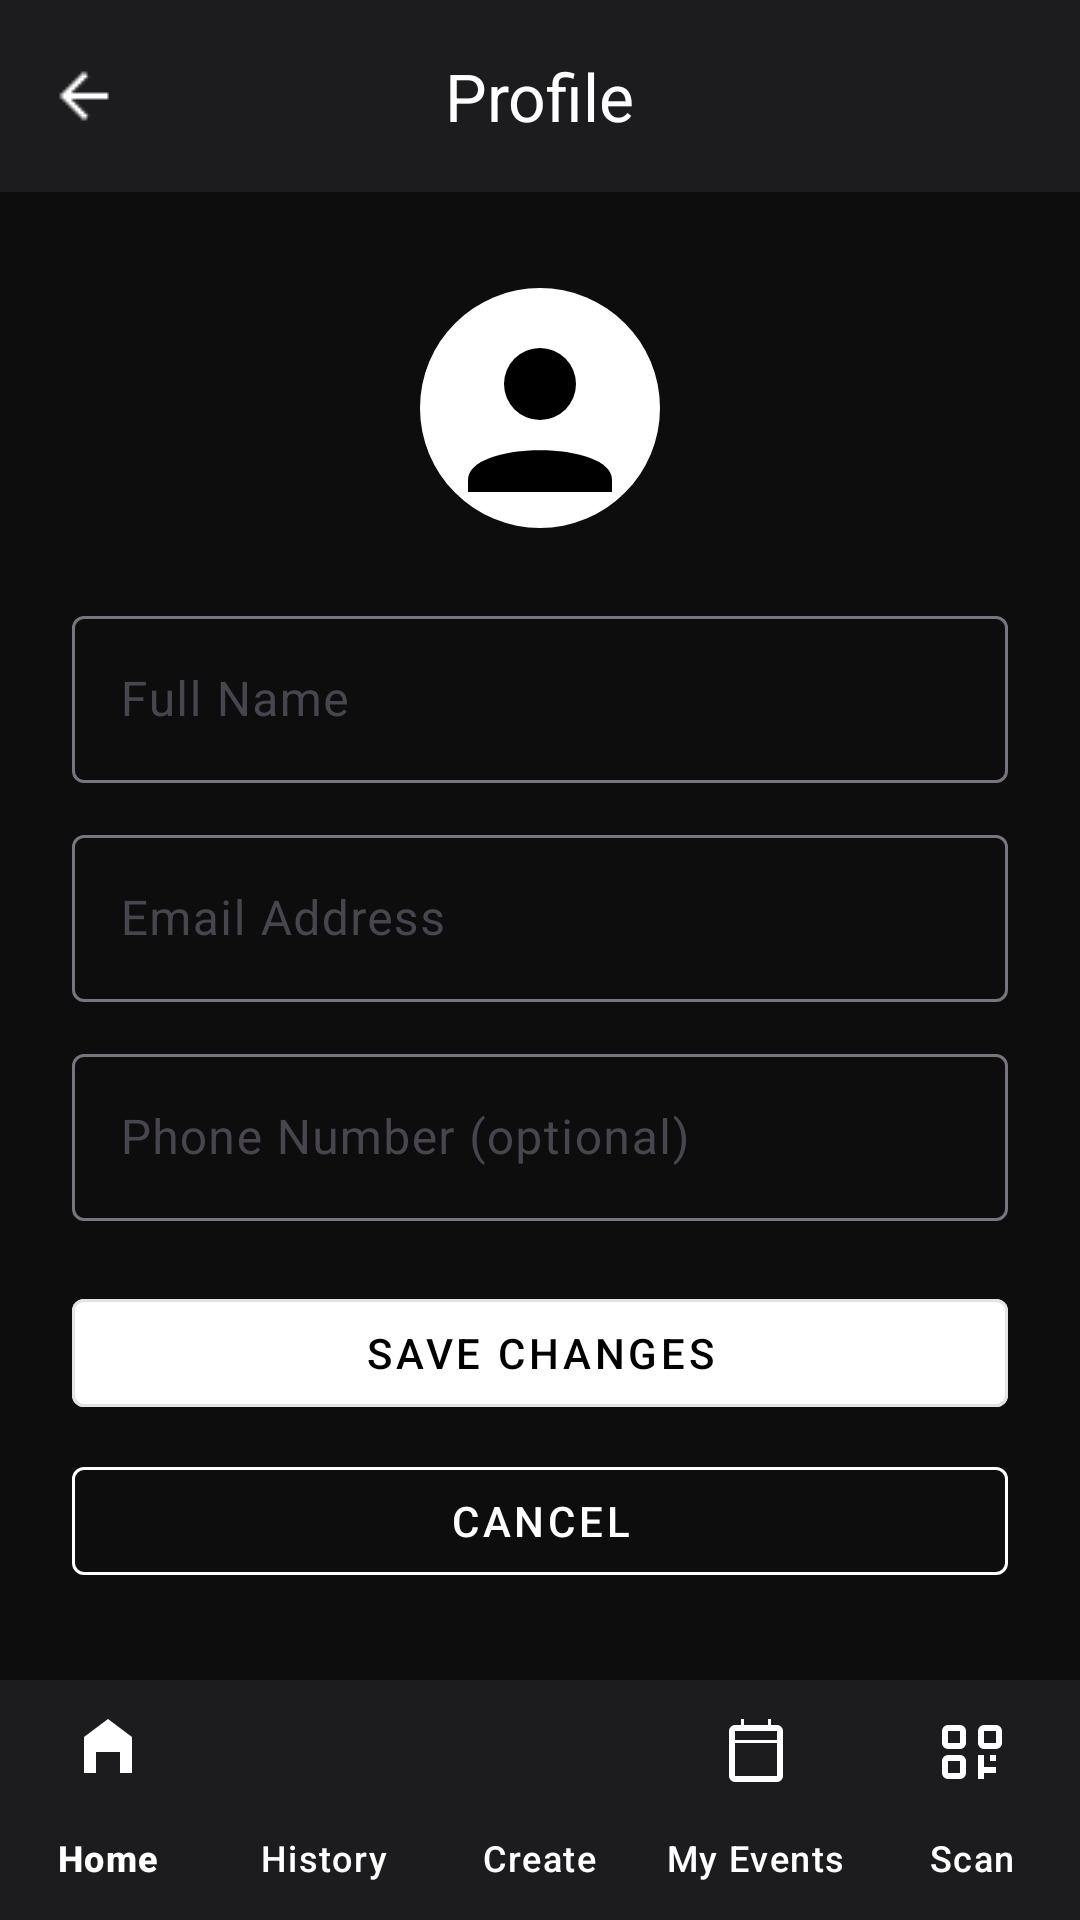

Write the Android layout XML for this screen, with the resource values it uses.
<!-- AndroidManifest.xml: application theme Theme.Yellow -->
<!-- res/layout/fragment_profile_admin.xml -->
<?xml version="1.0" encoding="utf-8"?>
<androidx.constraintlayout.widget.ConstraintLayout
    xmlns:android="http://schemas.android.com/apk/res/android"
    xmlns:app="http://schemas.android.com/apk/res-auto"
    xmlns:tools="http://schemas.android.com/tools"
    android:layout_width="match_parent"
    android:layout_height="match_parent"
    android:background="@color/background_black">

    
    <com.google.android.material.appbar.MaterialToolbar
        android:id="@+id/profileToolbar"
        android:layout_width="0dp"
        android:layout_height="?attr/actionBarSize"
        android:background="@color/surface_dark"
        app:title="@string/profile_title"
        app:titleTextColor="@color/white"
        app:titleCentered="true"
        app:navigationIcon="@drawable/ic_arrow_back"
        app:navigationIconTint="@color/white"
        app:layout_constraintTop_toTopOf="parent"
        app:layout_constraintStart_toStartOf="parent"
        app:layout_constraintEnd_toEndOf="parent" />

    
    <com.google.android.material.bottomnavigation.BottomNavigationView
        android:id="@+id/bottomNavigationView"
        android:layout_width="0dp"
        android:layout_height="wrap_content"
        android:background="@color/surface_dark"
        app:itemIconTint="@color/white"
        app:itemTextColor="@color/white"
        app:labelVisibilityMode="labeled"
        app:menu="@menu/bottom_nav_menu"
        app:layout_constraintStart_toStartOf="parent"
        app:layout_constraintEnd_toEndOf="parent"
        app:layout_constraintBottom_toBottomOf="parent" />

    
    <androidx.core.widget.NestedScrollView
        android:id="@+id/profileScroll"
        android:layout_width="0dp"
        android:layout_height="0dp"
        android:fillViewport="true"
        android:padding="24dp"
        app:layout_constraintTop_toBottomOf="@id/profileToolbar"
        app:layout_constraintBottom_toTopOf="@id/bottomNavigationView"
        app:layout_constraintStart_toStartOf="parent"
        app:layout_constraintEnd_toEndOf="parent">

        <LinearLayout
            android:orientation="vertical"
            android:layout_width="match_parent"
            android:layout_height="wrap_content">

            
            <ImageView
                android:id="@+id/profileAvatar"
                android:layout_width="96dp"
                android:layout_height="96dp"
                android:layout_gravity="center_horizontal"
                android:src="@drawable/ic_profile_avatar"
                android:contentDescription="@string/profile_avatar_desc"
                android:layout_marginBottom="16dp" />

            
            <com.google.android.material.button.MaterialButton
                android:id="@+id/btnAdminSettings"
                style="@style/Widget.MaterialComponents.Button.OutlinedButton"
                android:layout_width="match_parent"
                android:layout_height="wrap_content"
                android:text="@string/admin_settings"
                android:textAllCaps="false"
                android:textColor="@color/black"
                android:backgroundTint="@color/white"
                android:visibility="gone"
                tools:visibility="visible"
                android:layout_marginBottom="16dp" />

            
            <com.google.android.material.textfield.TextInputLayout
                android:layout_width="match_parent"
                android:layout_height="wrap_content"
                android:hint="@string/full_name">
                <com.google.android.material.textfield.TextInputEditText
                    android:id="@+id/inputFullName"
                    android:layout_width="match_parent"
                    android:layout_height="wrap_content" />
            </com.google.android.material.textfield.TextInputLayout>

            
            <com.google.android.material.textfield.TextInputLayout
                android:layout_width="match_parent"
                android:layout_height="wrap_content"
                android:layout_marginTop="12dp"
                android:hint="@string/email_address">
                <com.google.android.material.textfield.TextInputEditText
                    android:id="@+id/inputEmail"
                    android:layout_width="match_parent"
                    android:layout_height="wrap_content"
                    android:inputType="textEmailAddress" />
            </com.google.android.material.textfield.TextInputLayout>

            
            <com.google.android.material.textfield.TextInputLayout
                android:layout_width="match_parent"
                android:layout_height="wrap_content"
                android:layout_marginTop="12dp"
                android:hint="@string/phone_optional">
                <com.google.android.material.textfield.TextInputEditText
                    android:id="@+id/inputPhone"
                    android:layout_width="match_parent"
                    android:layout_height="wrap_content"
                    android:inputType="phone" />
            </com.google.android.material.textfield.TextInputLayout>

            
            <com.google.android.material.button.MaterialButton
                android:id="@+id/btnSave"
                style="@style/Widget.MaterialComponents.Button.OutlinedButton"
                android:layout_width="match_parent"
                android:layout_height="wrap_content"
                android:layout_marginTop="20dp"
                android:text="@string/save_changes"
                android:backgroundTint="@color/white"
                android:textColor="@color/black" />

            <com.google.android.material.button.MaterialButton
                android:id="@+id/btnCancel"
                style="@style/Widget.MaterialComponents.Button.OutlinedButton"
                android:layout_width="match_parent"
                android:layout_height="wrap_content"
                android:layout_marginTop="8dp"
                android:text="@string/cancel"
                android:textColor="@color/white"
                app:strokeColor="@color/white" />

            <com.google.android.material.button.MaterialButton
                android:id="@+id/btnDeleteProfile"
                style="@style/Widget.MaterialComponents.Button.OutlinedButton"
                android:layout_width="match_parent"
                android:layout_height="wrap_content"
                android:layout_marginTop="20dp"
                android:text="@string/delete_profile"
                android:backgroundTint="@color/danger_red"
                android:textColor="@color/danger_red_on"/>
        </LinearLayout>
    </androidx.core.widget.NestedScrollView>

</androidx.constraintlayout.widget.ConstraintLayout>
<!-- resources referenced by this layout -->
<resources>
  <color name="background_black">#0D0D0D</color>
  <color name="black">#000</color>
  <color name="danger_red">#E35D5D</color>
  <color name="danger_red_on">#FFFFFF</color>
  <color name="surface_dark">#1C1C1E</color>
  <color name="white">#FFFFFFFF</color>
  <!-- drawable ic_arrow_back: png bitmap (drawable, 284 bytes) -->
  <!-- drawable ic_profile_avatar (drawable) -->
  <?xml version="1.0" encoding="utf-8"?>
  <vector xmlns:android="http://schemas.android.com/apk/res/android"
      android:width="96dp" android:height="96dp"
      android:viewportWidth="24" android:viewportHeight="24">
      
      <path android:fillColor="@color/white"
          android:pathData="M12,2a10,10 0 1,0 0,20a10,10 0 1,0 0,-20z"/>
      
      <path android:fillColor="@color/black"
          android:pathData="M12,7a3,3 0 1,1 0,6a3,3 0 1,1 0,-6z"/>
      
      <path android:fillColor="@color/black"
          android:pathData="M6,18c0,-3.3 12,-3.3 12,0v1H6z"/>
  </vector>
  <string name="admin_settings">Admin Settings</string>
  <string name="cancel">Cancel</string>
  <string name="delete_profile">Delete Profile</string>
  <string name="email_address">Email Address</string>
  <string name="full_name">Full Name</string>
  <string name="phone_optional">Phone Number (optional)</string>
  <string name="profile_avatar_desc">Profile avatar</string>
  <string name="profile_title">Profile</string>
  <string name="save_changes">Save Changes</string>
  <style name="Theme.Yellow" parent="Base.Theme.Yellow" />
  <style name="Base.Theme.Yellow" parent="Theme.Material3.DayNight.NoActionBar">
          
          
      </style>
</resources>
